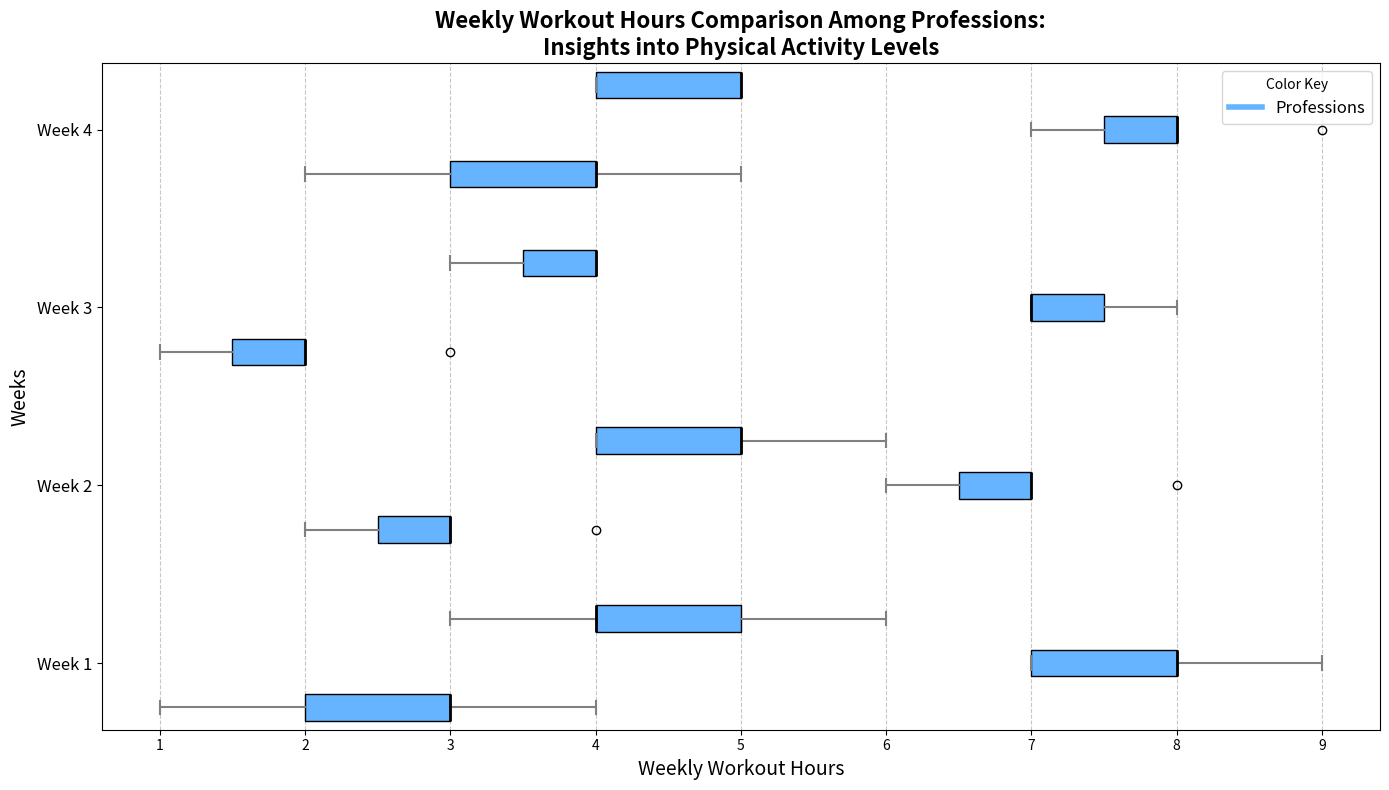

Source code (Python):
import matplotlib.pyplot as plt
import numpy as np

professions = ['Office Workers', 'Physical Laborers', 'Students']

office_worker_hours = [
    [3, 4, 2, 3, 2, 3, 1],
    [4, 3, 2, 2, 3, 3, 3],
    [2, 1, 3, 2, 2, 2, 1],
    [4, 3, 3, 4, 5, 2, 4]
]

physical_laborer_hours = [
    [8, 7, 9, 8, 8, 7, 7],
    [7, 6, 7, 8, 6, 7, 7],
    [8, 7, 8, 7, 7, 7, 7],
    [8, 9, 8, 7, 8, 8, 7]
]

student_hours = [
    [3, 4, 6, 5, 4, 5, 4],
    [5, 4, 4, 6, 5, 5, 4],
    [4, 3, 4, 4, 4, 4, 3],
    [5, 5, 4, 5, 4, 4, 5]
]

data = [office_worker_hours, physical_laborer_hours, student_hours]

fig, ax = plt.subplots(figsize=(14, 8))
single_color = '#66b3ff'
positions = np.arange(len(data[0])) * (len(professions) + 1)

for i, hours in enumerate(data):
    pos = positions + i
    bp = ax.boxplot(hours, positions=pos, widths=0.6, patch_artist=True, vert=False)

    for patch in bp['boxes']:
        patch.set_facecolor(single_color)
    for whisker in bp['whiskers']:
        whisker.set(color='gray', linewidth=1.5)
    for cap in bp['caps']:
        cap.set(color='gray', linewidth=1.5)
    for median in bp['medians']:
        median.set(color='black', linewidth=2)

yticks = positions + 1
ax.set_yticks(yticks)
ax.set_yticklabels([f"Week {i+1}" for i in range(len(data[0]))], fontsize=12)

ax.set_title("Weekly Workout Hours Comparison Among Professions:\nInsights into Physical Activity Levels", fontsize=16, fontweight='bold')
ax.set_xlabel("Weekly Workout Hours", fontsize=14)
ax.set_ylabel("Weeks", fontsize=14)
ax.grid(axis='x', linestyle='--', alpha=0.7)

ax.legend([plt.Line2D([0], [0], color=single_color, lw=4)], ['Professions'], title='Color Key', loc='upper right', fontsize=12)

plt.tight_layout()
plt.show()
